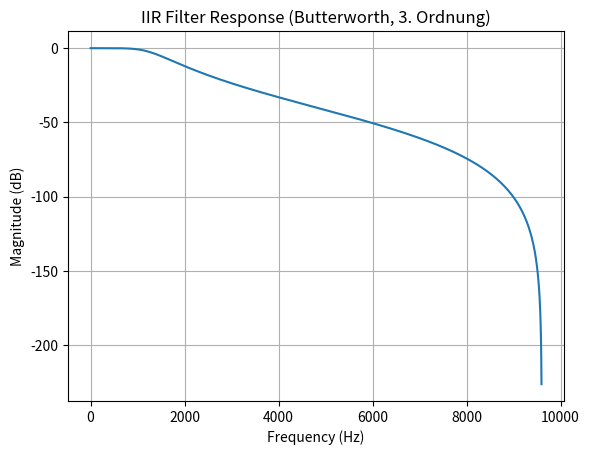
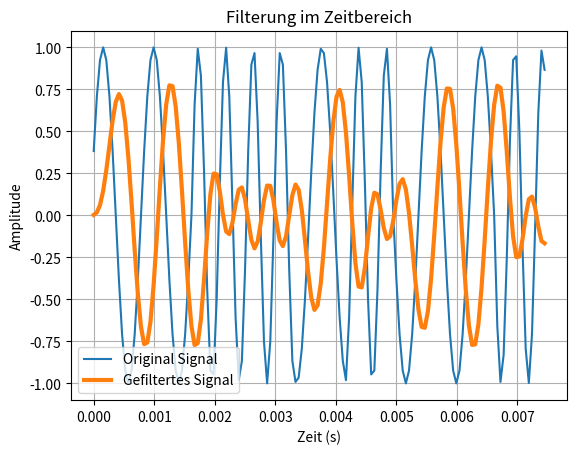
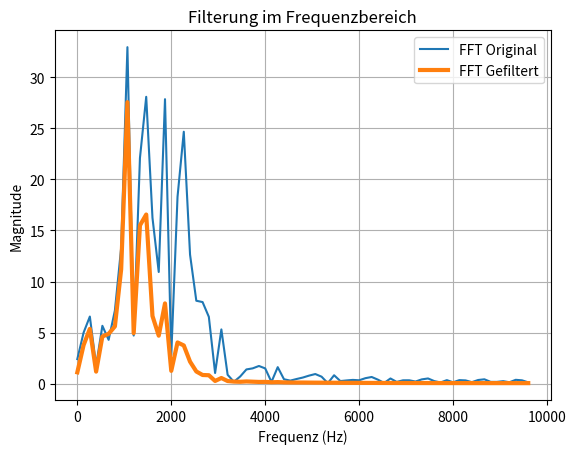

The script that saved these images, in order:
import matplotlib.pyplot as plt
import scipy.signal as sig
import numpy as np
from math import pi

plt.close("all")

# Filter parameters
N = 3  # Filter order
fc = 1300  # Cutoff frequency (Hz)
Fs = 19200  # Sampling frequency (Hz)

# Normalize the cutoff frequency
w_c = 2 * fc / Fs

# Design the IIR filter (Butterworth, 3rd order)
b, a = sig.iirfilter(N, w_c, btype="low", ftype="butter")

# Compute the frequency response
[w, h] = sig.freqz(b, a, worN=2000)

# Convert frequency to Hz
w = Fs * w / (2 * pi)

# Convert magnitude to dB
h_db = 20 * np.log10(abs(h))

# Plot the frequency response
plt.figure()
plt.plot(w, h_db)
plt.title("IIR Filter Response (Butterworth, 3. Ordnung)")
plt.xlabel("Frequency (Hz)")
plt.ylabel("Magnitude (dB)")
plt.grid(True)

# --- Anwendung des Filters auf ein Signal ---

# 1. FSK-Signal als Eingangssignal erzeugen
bitrate = 1200  # Bitrate [bps]
# Wähle Frequenzen, um den Filter zu testen:
# f_pass liegt im Durchlassbereich (< 1200 Hz)
# f_stop liegt im Sperrbereich (> 1200 Hz)
f_pass = 1200  # Frequenz für Bit '1'
f_stop = 2200  # Frequenz für Bit '0'

# Beispiel-Bitsequenz
data = [1, 1, 0, 0, 1, 0, 1, 1, 0]

# Samples pro Bit und Gesamtzahl der Samples berechnen
samples_per_bit = Fs // bitrate
total_samples = samples_per_bit * len(data)

# Frequenzverlauf über die Zeit erstellen
f_t = np.zeros(total_samples)
for i, bit in enumerate(data):
    freq = f_pass if bit == 1 else f_stop
    f_t[i * samples_per_bit : (i + 1) * samples_per_bit] = freq

# Zeitachse für das Signal
t_signal = np.arange(total_samples) / Fs

# Phasenkontinuierliches FSK-Signal durch Phasenakkumulation erzeugen
phi = 2 * pi * np.cumsum(f_t) * (1 / Fs)
signal_in = np.sin(phi)

# 2. Filter anwenden
# sig.lfilter(b, a, x) wendet den IIR-Filter an.
signal_out = sig.lfilter(b, a, signal_in)

# 3. Ergebnisse plotten

# Plot im Zeitbereich
plt.figure()
plt.plot(t_signal, signal_in, label="Original Signal")
plt.plot(t_signal, signal_out, label="Gefiltertes Signal", linewidth=3)
plt.title("Filterung im Zeitbereich")
plt.xlabel("Zeit (s)")
plt.ylabel("Amplitude")
plt.legend()
plt.grid(True)

# Plot im Frequenzbereich (FFT)
N_fft = len(signal_in)
freqs = np.fft.rfftfreq(N_fft, 1 / Fs)
fft_in = np.abs(np.fft.rfft(signal_in))
fft_out = np.abs(np.fft.rfft(signal_out))

plt.figure()
plt.plot(freqs, fft_in, label="FFT Original")
plt.plot(freqs, fft_out, label="FFT Gefiltert", linewidth=3)
plt.title("Filterung im Frequenzbereich")
plt.xlabel("Frequenz (Hz)")
plt.ylabel("Magnitude")
plt.legend()
plt.grid(True)

# --- 4. Signal dekodieren ---
decoded_bits = []
energy_levels = []  # Zum Visualisieren der Energie pro Bit

# Wir gehen das gefilterte Signal in "Bit-Stücken" durch
for i in range(len(data)):
    # Signal-Abschnitt für das aktuelle Bit extrahieren
    start_index = i * samples_per_bit
    end_index = (i + 1) * samples_per_bit
    chunk = signal_out[start_index:end_index]

    # Energie des Abschnitts berechnen (mittlere absolute Amplitude ist hier ausreichend)
    energy = np.mean(np.abs(chunk))
    energy_levels.append(energy)

    # Entscheidung treffen: Wenn Energie über einem Schwellenwert liegt -> Bit 1, sonst 0
    # Der Schwellenwert 0.1 ist hier empirisch gewählt und liegt zwischen den erwarteten Energien.
    if energy > 0.3:
        decoded_bits.append(1)
    else:
        decoded_bits.append(0)

print(f"Originale Bitsequenz:  {data}")
print(f"Dekodierte Bitsequenz: {decoded_bits}")

errors = np.sum(np.array(data) != np.array(decoded_bits))
print(f"Anzahl der Bitfehler: {errors}")

plt.show()
